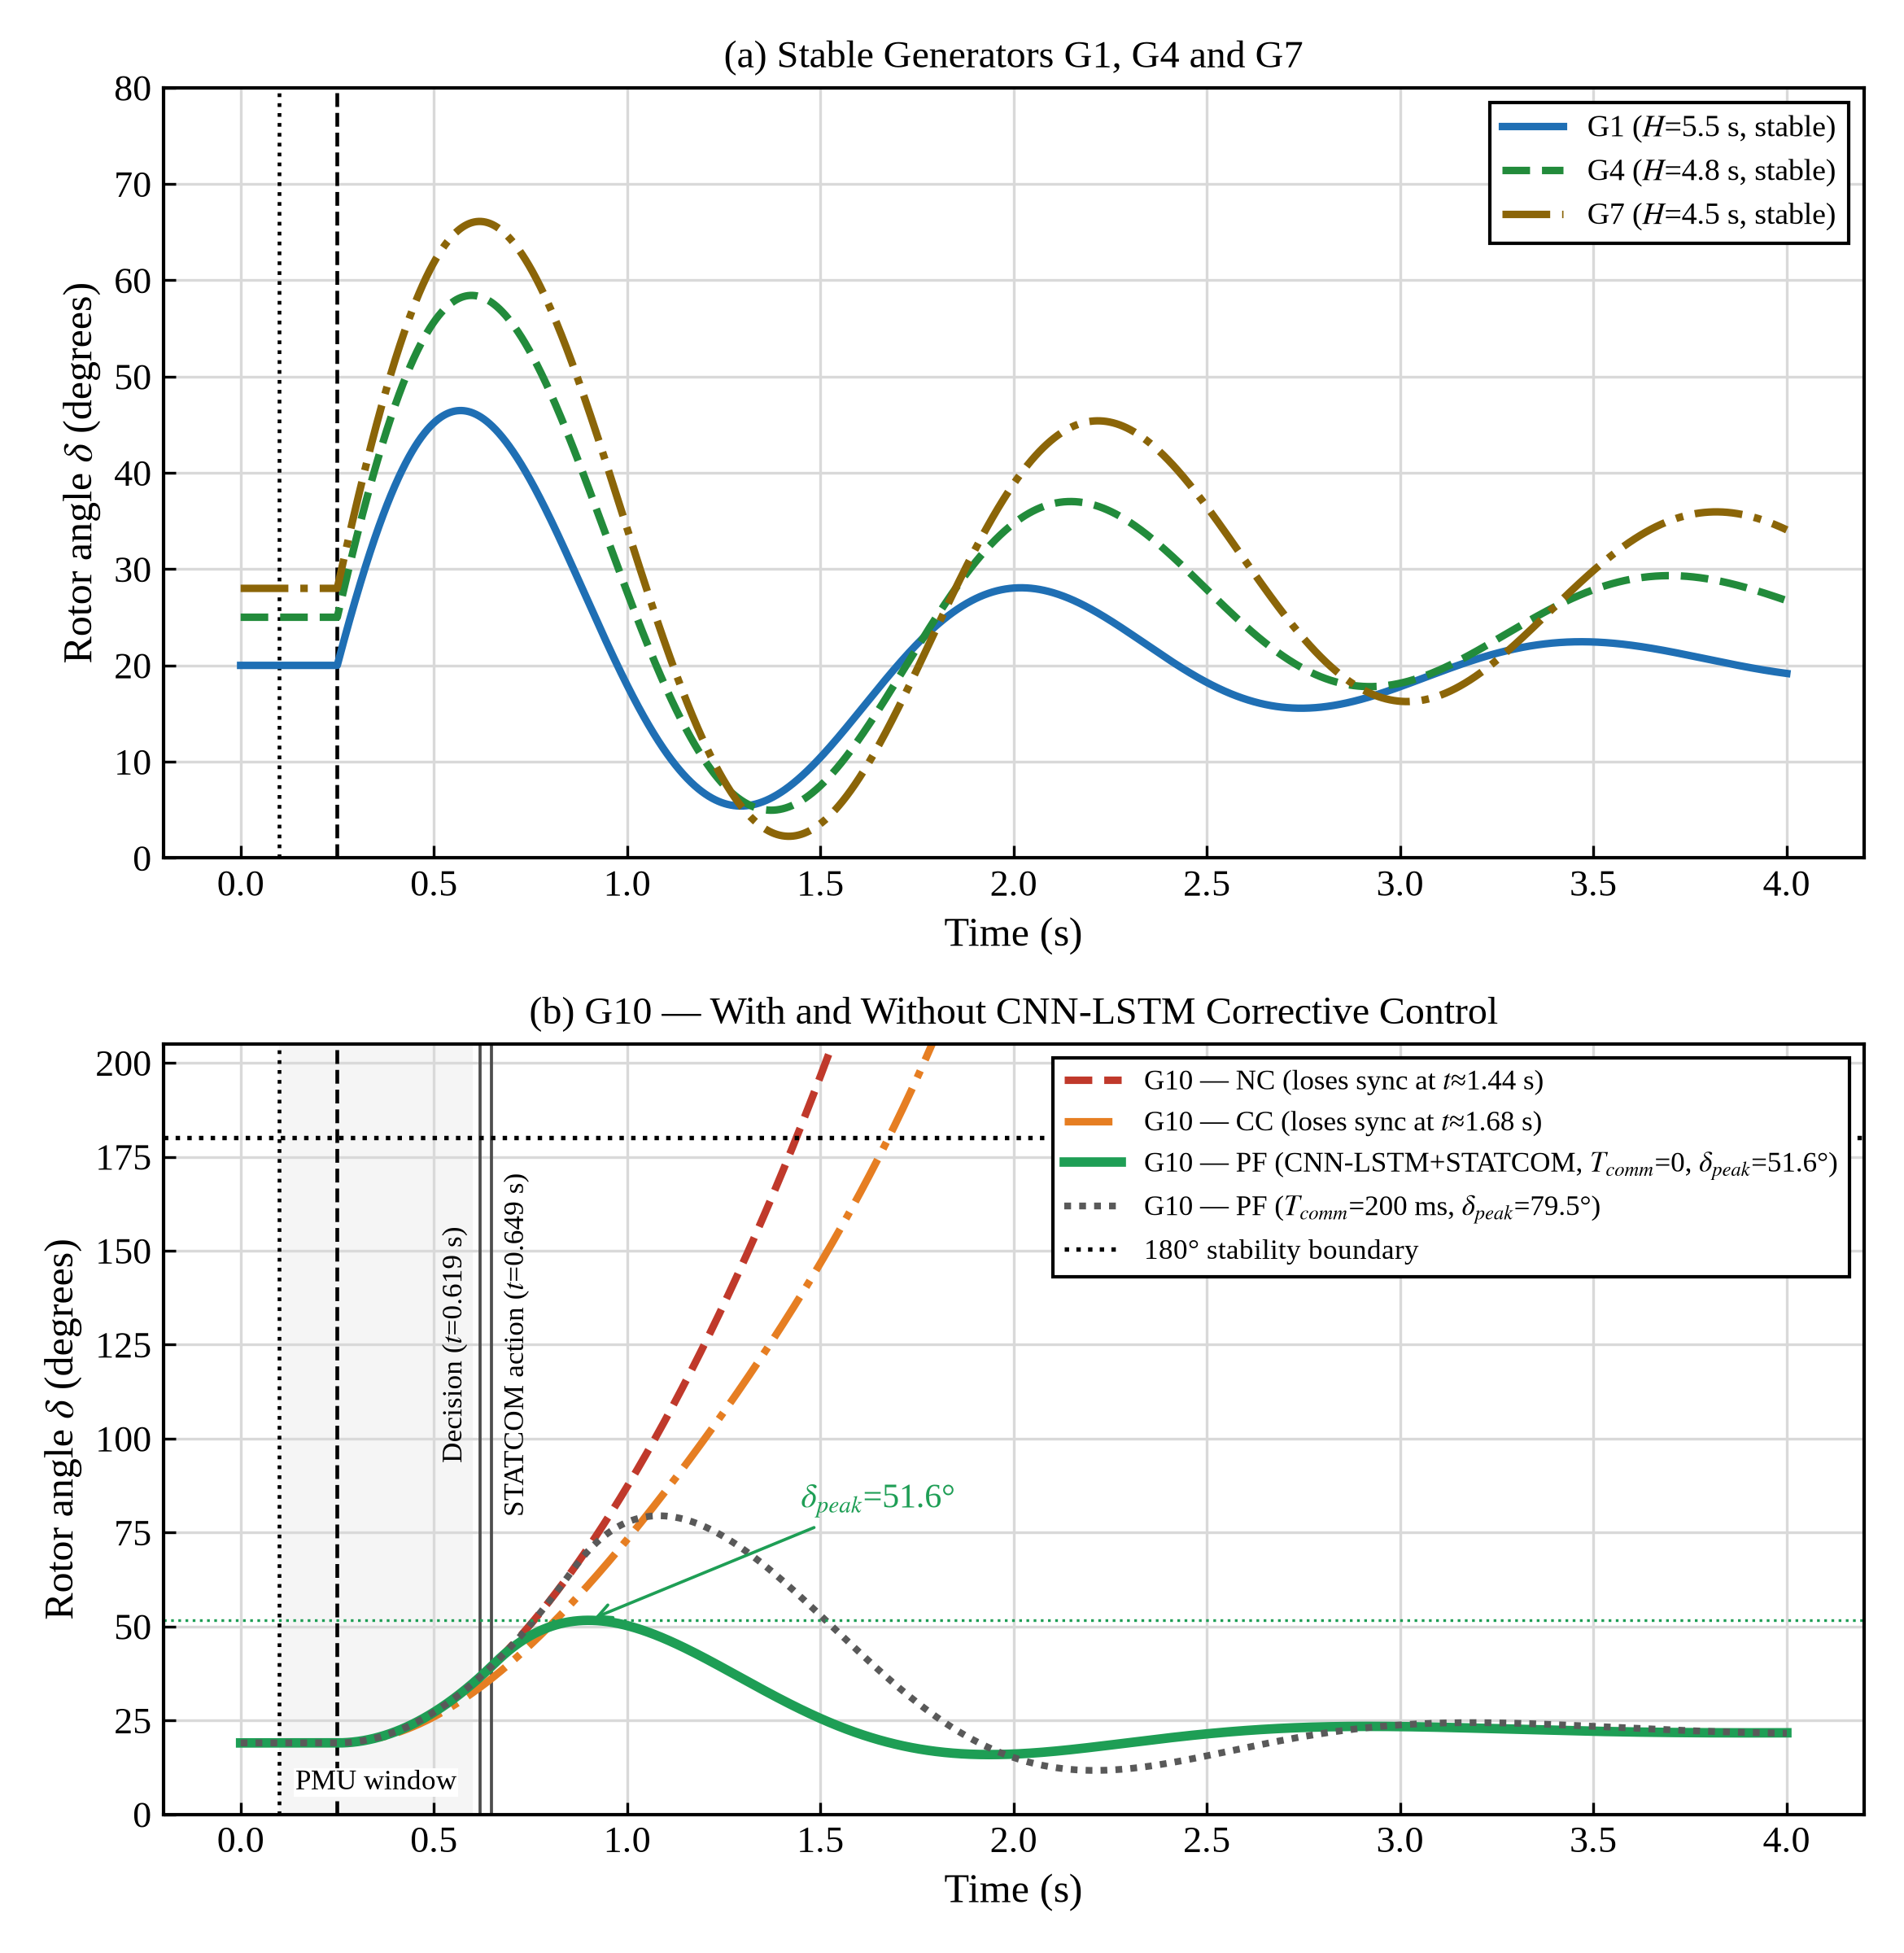

Write the Python code that produced this figure.
"""Two-panel rotor-angle figure: (a) stable G1/G4/G7, (b) G10 under no
control (NC), conventional control (CC) and CNN-LSTM + STATCOM (PF),
re-timed to the measured latency budget.

Fault onset 0.1 s, cleared 0.25 s. Decision available 519.2 ms after onset
(0.619 s); STATCOM action at 0.649 s + T_comm. Before that instant the PF
trajectory is identical to NC (a rotor angle cannot jump, so the support
acts through the swing equation).
"""
import numpy as np
import matplotlib.pyplot as plt
from scipy.integrate import solve_ivp

T_FAULT, T_CLEAR = 0.10, 0.25
T_WIN, T_PRE, T_INF = 0.500, 0.0019, 0.0173
T_DEC = T_FAULT + T_WIN + T_PRE + T_INF            # 0.6192 s
TAU_STATCOM = 0.030
T_STATCOM = T_DEC + TAU_STATCOM                    # 0.6492 s

DT = 1e-3
t = np.arange(0.0, 4.0 + DT, DT)


# ------------------------------------------------------------ panel (a)
def stable(base, amp, sigma, period):
    y = np.full_like(t, base)
    m = t >= T_CLEAR
    tau = t[m] - T_CLEAR
    y[m] += amp * np.exp(-sigma * tau) * np.sin(2 * np.pi * tau / period)
    return y


g1 = stable(20.0, 35.0, 0.82, 1.45)
g4 = stable(25.0, 42.6, 0.66, 1.55)
g7 = stable(28.0, 46.0, 0.49, 1.60)

# ------------------------------------------------------------ panel (b)
D0 = np.deg2rad(19.0)
PM = 5.0
P_POST = {"NC": 1.0, "CC": 3.0}      # post-disturbance capability
P_CTRL = PM / np.sin(np.deg2rad(22.0))  # with STATCOM support
D_U, D_C = 0.25, 3.0


def g10(case, t_act=None):
    p_post = P_POST["NC" if case == "PF" else case]

    def rhs(tt, x):
        if tt < T_CLEAR:
            return [0.0, 0.0]
        k = 0.0
        if t_act is not None and tt >= t_act:
            k = 1.0 - np.exp(-(tt - t_act) / (TAU_STATCOM / 3.0))
        pmax = p_post + (P_CTRL - p_post) * k
        d = D_U + (D_C - D_U) * k
        return [x[1], PM - pmax * np.sin(x[0]) - d * x[1]]

    sol = solve_ivp(rhs, (0, t[-1]), [D0, 0.0], t_eval=t, max_step=1e-3,
                    rtol=1e-8, atol=1e-10)
    return np.rad2deg(sol.y[0])


def plot(out="g10_nc_cc_pf_timing"):
    plt.rcParams.update({
        "font.family": "serif",
        "font.serif": ["Times New Roman", "Liberation Serif", "DejaVu Serif"],
        "mathtext.fontset": "stix", "font.size": 11,
        "axes.linewidth": 1.0, "xtick.direction": "in", "ytick.direction": "in",
    })
    tc_late = 0.200
    nc, cc = g10("NC"), g10("CC")
    pf0 = g10("PF", T_STATCOM)
    pf2 = g10("PF", T_STATCOM + tc_late)
    t_nc = t[np.argmax(nc > 180)]
    t_cc = t[np.argmax(cc > 180)]
    i0, i2 = np.argmax(pf0), np.argmax(pf2)
    print(f"NC loses sync at {t_nc:.2f} s, CC at {t_cc:.2f} s")
    print(f"PF T_comm=0 peak {pf0[i0]:.1f} deg at {t[i0]:.2f} s; "
          f"T_comm=200 ms peak {pf2[i2]:.1f} deg at {t[i2]:.2f} s")

    fig, (ax1, ax2) = plt.subplots(2, 1, figsize=(7.8, 8.0), dpi=100)
    for ax in (ax1, ax2):
        ax.axvline(T_FAULT, color="black", ls=":", lw=1.1)
        ax.axvline(T_CLEAR, color="black", ls="--", lw=1.1)
        ax.grid(True, color="0.85", lw=0.8)
        ax.set_xlim(-0.2, 4.2)

    ax1.plot(t, g1, color="#1f6fb4", lw=2.2, label="G1 ($H$=5.5 s, stable)")
    ax1.plot(t, g4, color="#228b3b", lw=2.2, ls="--",
             label="G4 ($H$=4.8 s, stable)")
    ax1.plot(t, g7, color="#8b6508", lw=2.2, ls="-.",
             label="G7 ($H$=4.5 s, stable)")
    ax1.set_ylim(0, 80)
    ax1.set_ylabel("Rotor angle $\\delta$ (degrees)", fontsize=12)
    ax1.set_xlabel("Time (s)", fontsize=12)
    ax1.set_title("(a) Stable Generators G1, G4 and G7", fontsize=11.5)
    ax1.legend(loc="upper right", fontsize=9, edgecolor="black",
               fancybox=False, framealpha=1)

    green = "#1e9e55"
    ax2.axvspan(T_FAULT, T_FAULT + T_WIN, color="0.5", alpha=0.08, lw=0)
    ax2.axvline(T_DEC, color="0.3", lw=0.9)
    ax2.axvline(T_STATCOM, color="0.3", lw=0.9)
    ax2.plot(t, nc, color="#c0392b", ls="--", lw=2.2,
             label=f"G10 — NC (loses sync at $t$≈{t_nc:.2f} s)")
    ax2.plot(t, cc, color="#e67e22", ls="-.", lw=2.2,
             label=f"G10 — CC (loses sync at $t$≈{t_cc:.2f} s)")
    ax2.plot(t, pf0, color=green, lw=2.8,
             label=f"G10 — PF (CNN-LSTM+STATCOM, $T_{{comm}}$=0, "
                   f"$\\delta_{{peak}}$={pf0[i0]:.1f}°)")
    ax2.plot(t, pf2, color="0.35", lw=2.0, ls=(0, (1, 1.2)),
             label=f"G10 — PF ($T_{{comm}}$={tc_late*1e3:.0f} ms, "
                   f"$\\delta_{{peak}}$={pf2[i2]:.1f}°)")
    ax2.axhline(180, color="black", ls=":", lw=1.3,
                label="180° stability boundary")
    ax2.axhline(pf0[i0], color=green, ls=":", lw=0.8)
    ax2.annotate(f"$\\delta_{{peak}}$={pf0[i0]:.1f}°",
                 xy=(t[i0], pf0[i0]), xytext=(t[i0] + 0.55, pf0[i0] + 30),
                 color=green, fontsize=10,
                 arrowprops=dict(arrowstyle="->", color=green, lw=0.9))
    ax2.text(T_DEC - 0.03, 125, f"Decision ($t$={T_DEC:.3f} s)", rotation=90,
             ha="right", va="center", fontsize=8.5)
    ax2.text(T_STATCOM + 0.03, 125, f"STATCOM action ($t$={T_STATCOM:.3f} s)",
             rotation=90, ha="left", va="center", fontsize=8.5)
    ax2.text(T_FAULT + T_WIN / 2, 5, "PMU window", ha="center", va="bottom",
             fontsize=8.5, bbox=dict(fc="white", ec="none", pad=0.4))
    ax2.set_ylim(0, 205)
    ax2.set_xlabel("Time (s)", fontsize=12)
    ax2.set_ylabel("Rotor angle $\\delta$ (degrees)", fontsize=12)
    ax2.set_title("(b) G10 — With and Without CNN-LSTM Corrective Control",
                  fontsize=11.5)
    ax2.legend(loc="upper right", fontsize=8.4, edgecolor="black",
               fancybox=False, framealpha=1)

    fig.tight_layout()
    fig.savefig(out + ".png", dpi=300)
    fig.savefig(out + ".pdf")


if __name__ == "__main__":
    plot()
